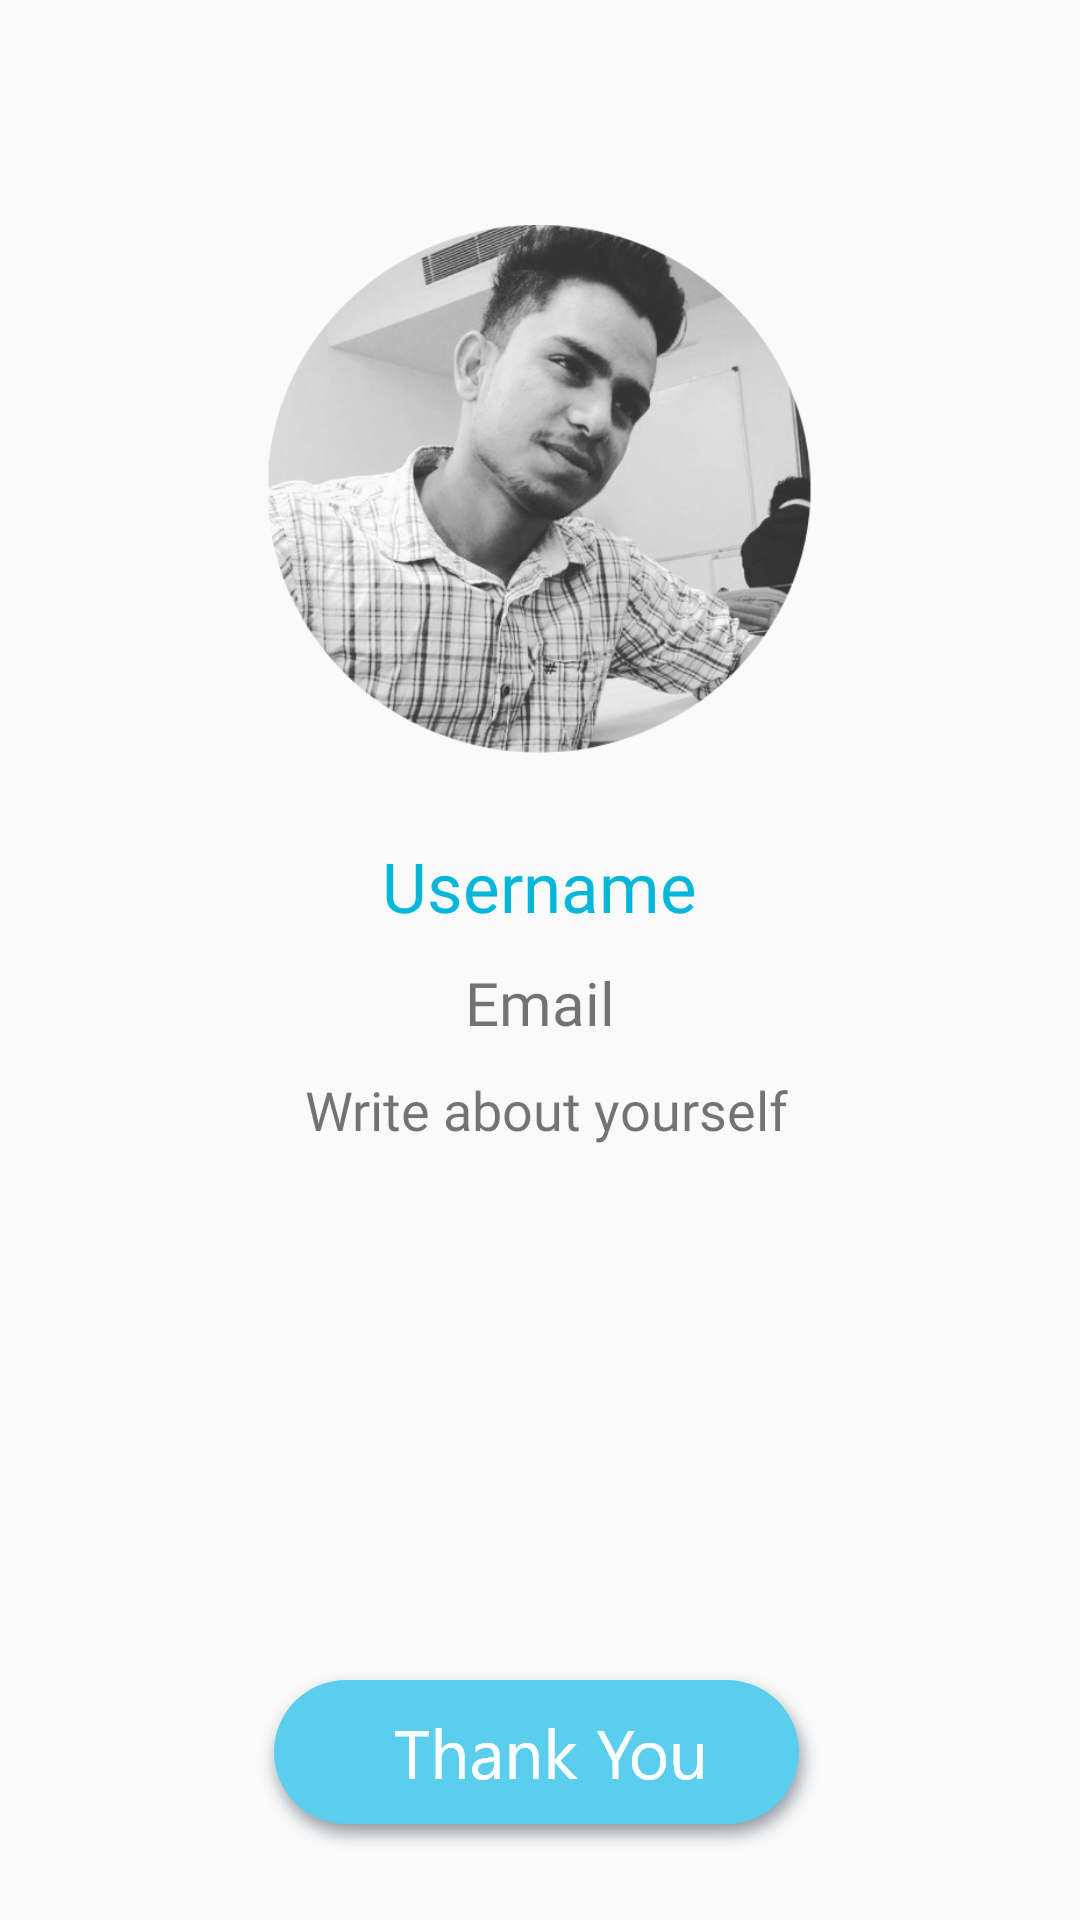

Layout XML and referenced resources for this Android screen:
<!-- AndroidManifest.xml: application theme AppTheme -->
<!-- res/layout/activity_detail.xml -->
<?xml version="1.0" encoding="utf-8"?>
<RelativeLayout xmlns:android="http://schemas.android.com/apk/res/android"
    xmlns:app="http://schemas.android.com/apk/res-auto"
    xmlns:tools="http://schemas.android.com/tools"
    android:layout_width="match_parent"
    android:layout_height="match_parent"
    tools:context=".DetailActivity">

    <ImageView
        android:id="@+id/imageView"
        android:layout_width="183dp"
        android:layout_height="176dp"
        android:layout_alignParentTop="true"
        android:layout_centerHorizontal="true"
        android:layout_marginTop="75dp"
        android:transitionName="imageTransition"
        app:srcCompat="@mipmap/pic"
        tools:targetApi="lollipop" />

    <TextView
        android:id="@+id/textView1"
        android:layout_width="wrap_content"
        android:layout_height="wrap_content"
        android:layout_alignParentTop="true"
        android:layout_centerHorizontal="true"
        android:layout_marginTop="280dp"
        android:fontFamily="@font/nunito_bold"
        android:text="Username"
        android:textColor="@color/colorPrimaryDark"
        android:textSize="23sp"
        android:transitionName="nameTransition"
        tools:targetApi="lollipop" />

    <TextView
        android:layout_marginTop="10dp"
        android:layout_below="@id/textView1"
        android:id="@+id/textView2"
        android:layout_width="wrap_content"
        android:layout_height="wrap_content"
        android:layout_centerHorizontal="true"
        android:fontFamily="@font/nunito_semibold"
        android:text="Email"
        android:textSize="20sp"
        android:transitionName="emailTransition"
        tools:targetApi="lollipop" />

    <TextView
        android:layout_marginTop="10dp"
        android:layout_below="@id/textView2"
        android:id="@+id/textView3"
        android:layout_width="wrap_content"
        android:layout_height="wrap_content"
        android:layout_centerHorizontal="true"
        android:fontFamily="@font/nunito_semibold"
        android:text="Write about yourself"
        android:textSize="18sp"
        android:paddingStart="25sp"
        android:paddingEnd="20sp"
        android:transitionName="contentTransition"
        tools:targetApi="lollipop" />

    <Button
        android:id="@+id/button"
        android:layout_width="wrap_content"
        android:layout_height="wrap_content"
        android:layout_alignParentBottom="true"
        android:layout_marginBottom="20dp"
        android:layout_centerHorizontal="true"
        android:background="@mipmap/thankyou" />

</RelativeLayout>
<!-- resources referenced by this layout -->
<resources>
  <color name="colorPrimaryDark">#03B6DA</color>
  <!-- mipmap pic: png bitmap (mipmap-hdpi, 56316 bytes) -->
  <!-- mipmap thankyou: png bitmap (mipmap-hdpi, 9630 bytes) -->
  <style name="AppTheme" parent="Theme.AppCompat.Light.NoActionBar">
          
          <item name="colorPrimary">@color/colorPrimary</item>
          <item name="colorPrimaryDark">@color/colorPrimaryDark</item>
          <item name="colorAccent">@color/colorAccent</item>
  
          <item name="android:windowActivityTransitions" tools:targetApi="lollipop">true</item>
      </style>
  <color name="colorPrimary">#3F51B5</color>
  <color name="colorAccent">#FF4081</color>
</resources>
